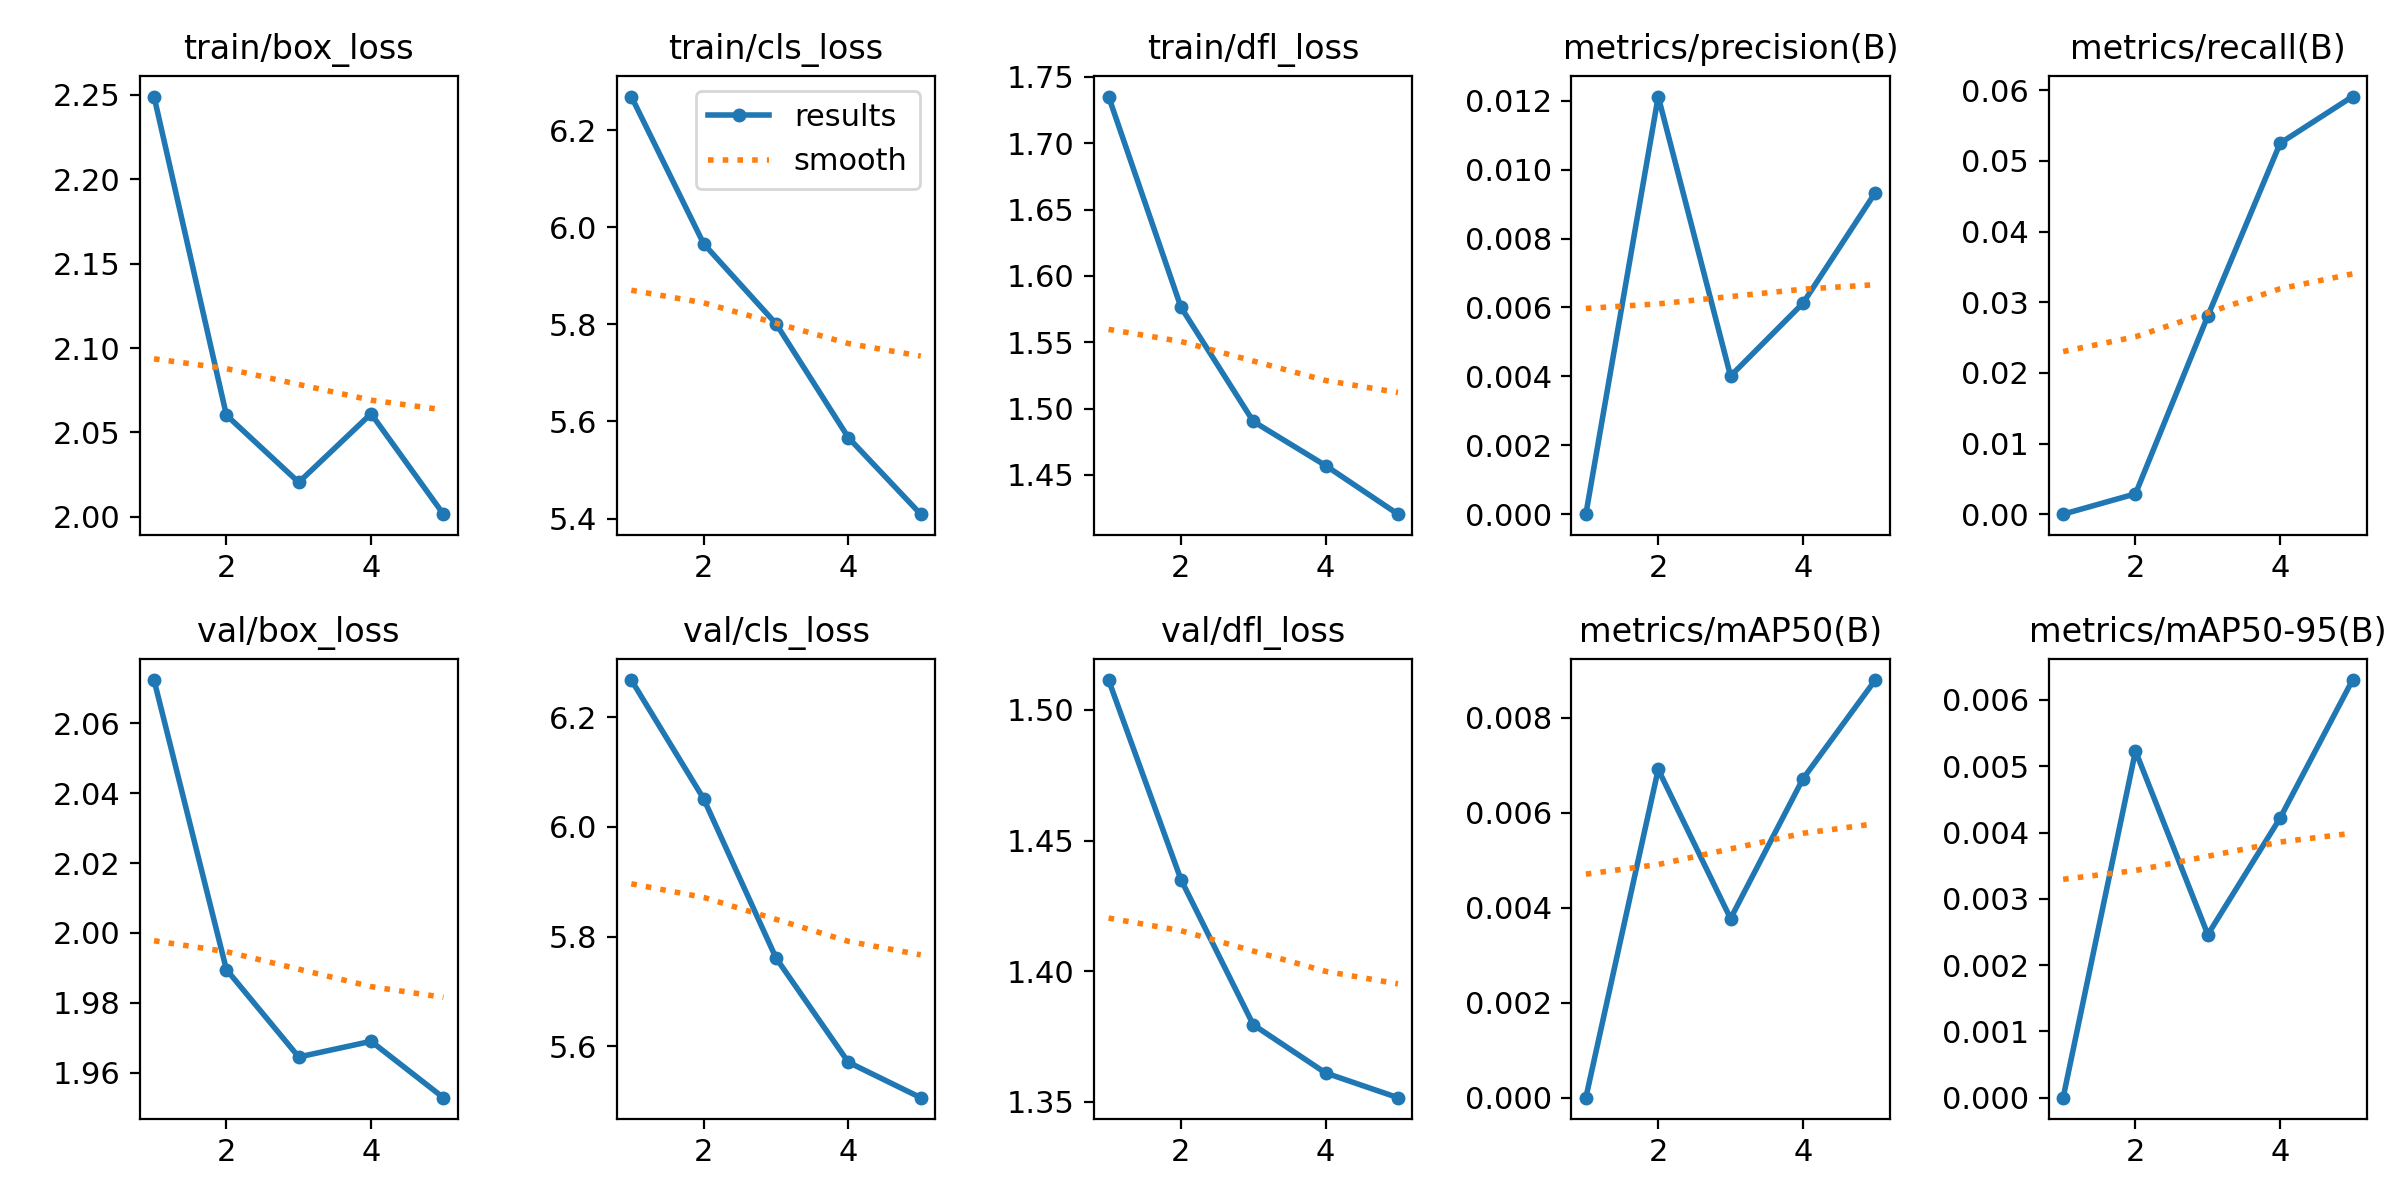

Source data for this figure (header and first rows):
epoch, time, train/box_loss, train/cls_loss, train/dfl_loss, metrics/precision(B), metrics/recall(B), metrics/mAP50(B), metrics/mAP50-95(B), val/box_loss, val/cls_loss, val/dfl_loss, lr/pg0, lr/pg1, lr/pg2
1, 796.8, 2.249, 6.269, 1.735, 0, 0, 0, 0, 2.072, 6.267, 1.511, 2.15162e-05, 2.15162e-05, 2.15162e-05
2, 1578, 2.06, 5.966, 1.576, 0.01212, 0.00288, 0.00691, 0.00523, 1.99, 6.051, 1.435, 3.46327e-05, 3.46327e-05, 3.46327e-05
3, 2353, 2.02, 5.801, 1.49, 0.00401, 0.02807, 0.00377, 0.00246, 1.964, 5.761, 1.379, 3.91691e-05, 3.91691e-05, 3.91691e-05
4, 3145, 2.061, 5.567, 1.457, 0.00612, 0.05251, 0.00671, 0.00422, 1.969, 5.571, 1.361, 2.639e-05, 2.639e-05, 2.639e-05
5, 3899, 2.002, 5.409, 1.42, 0.00933, 0.05911, 0.00879, 0.0063, 1.953, 5.507, 1.352, 1.352e-05, 1.352e-05, 1.352e-05
